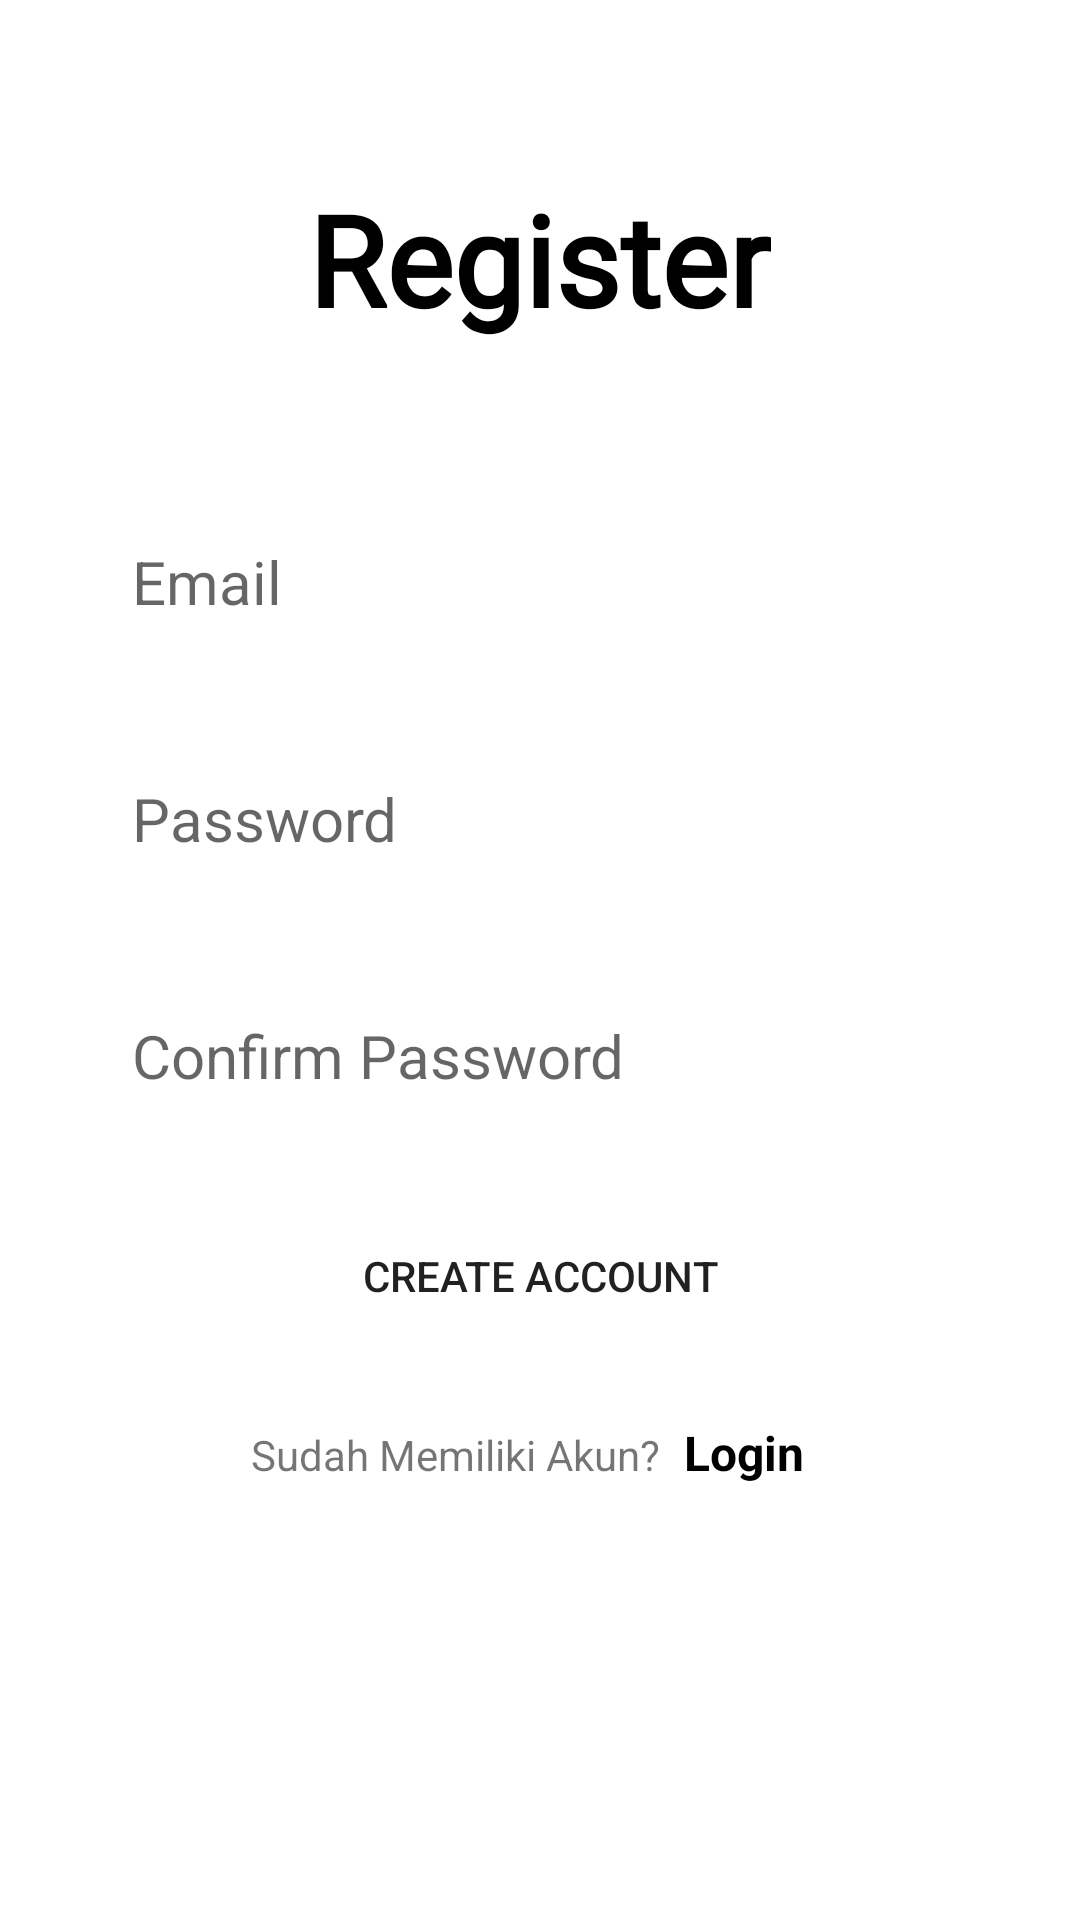

This screen was rendered from an Android layout file. Write that file and the resources it references.
<!-- AndroidManifest.xml: application theme Theme.DiaryAppWithLogin_10120207 -->
<!-- res/layout/activity_register.xml -->
<?xml version="1.0" encoding="utf-8"?>
<RelativeLayout xmlns:android="http://schemas.android.com/apk/res/android"
    xmlns:app="http://schemas.android.com/apk/res-auto"
    xmlns:tools="http://schemas.android.com/tools"
    android:layout_width="match_parent"
    android:layout_height="match_parent"
    android:padding="16dp"
    tools:context=".RegisterActivity">

    <LinearLayout
        android:id="@+id/register"
        android:layout_width="match_parent"
        android:layout_height="wrap_content"
        android:layout_marginTop="30dp"
        android:padding="12dp"
        android:orientation="vertical">

        <TextView
            android:layout_width="wrap_content"
            android:layout_height="wrap_content"
            android:layout_gravity="center_horizontal"
            android:fontFamily="@font/poppins_regular"
            android:textStyle="bold"
            android:textColor="@color/black"
            android:text="Register"
            android:textSize="42sp"/>

        <EditText
            android:id="@+id/et_email"
            android:layout_width="match_parent"
            android:layout_height="wrap_content"
            android:background="@drawable/rounded_corner"
            android:textSize="20sp"
            android:padding="16dp"
            android:layout_marginTop="50dp"
            android:hint="Email"/>

        <EditText
            android:id="@+id/et_password"
            android:layout_width="match_parent"
            android:layout_height="wrap_content"
            android:background="@drawable/rounded_corner"
            android:layout_marginTop="20dp"
            android:textSize="20sp"
            android:padding="16dp"
            android:inputType="textPassword"
            android:hint="Password"/>

        <EditText
            android:id="@+id/et_confirm_password"
            android:layout_width="match_parent"
            android:layout_height="wrap_content"
            android:background="@drawable/rounded_corner"
            android:layout_marginTop="20dp"
            android:textSize="20sp"
            android:padding="16dp"
            android:inputType="textPassword"
            android:hint="Confirm Password"/>



        <Button
            android:id="@+id/btn_create_acc"
            android:layout_width="match_parent"
            android:layout_height="wrap_content"
            android:background="@drawable/rounded_corner"
            android:layout_marginTop="20dp"
            android:text="Create account"/>



    </LinearLayout>
    <LinearLayout
        android:layout_below="@+id/register"
        android:layout_width="match_parent"
        android:layout_height="wrap_content"
        android:orientation="horizontal"
        android:gravity="center_horizontal"
        android:padding="12dp">


        <TextView
            android:layout_width="wrap_content"
            android:layout_height="wrap_content"
            android:text="Sudah Memiliki Akun?"/>
        <TextView
            android:id="@+id/btn_login"
            android:layout_width="48dp"
            android:layout_height="48dp"
            android:clickable="true"
            android:layout_marginLeft="8dp"
            android:textStyle="bold"
            android:textColor="@color/black"
            android:textSize="16sp"
            android:text="Login"/>

    </LinearLayout>

</RelativeLayout>
<!-- resources referenced by this layout -->
<resources>
  <color name="black">#FF000000</color>
  <style name="Theme.DiaryAppWithLogin_10120207" parent="Theme.MaterialComponents.DayNight.NoActionBar">
          
          <item name="colorPrimary">@color/black</item>
          <item name="colorPrimaryVariant">@color/black</item>
          <item name="colorOnPrimary">@color/white</item>
          
          <item name="colorSecondary">@color/teal_200</item>
          <item name="colorSecondaryVariant">@color/teal_700</item>
          <item name="colorOnSecondary">@color/black</item>
          
          <item name="android:statusBarColor">?attr/colorPrimaryVariant</item>
          
      </style>
  <color name="white">#FFFFFFFF</color>
  <color name="teal_200">#FF03DAC5</color>
  <color name="teal_700">#FF018786</color>
</resources>
